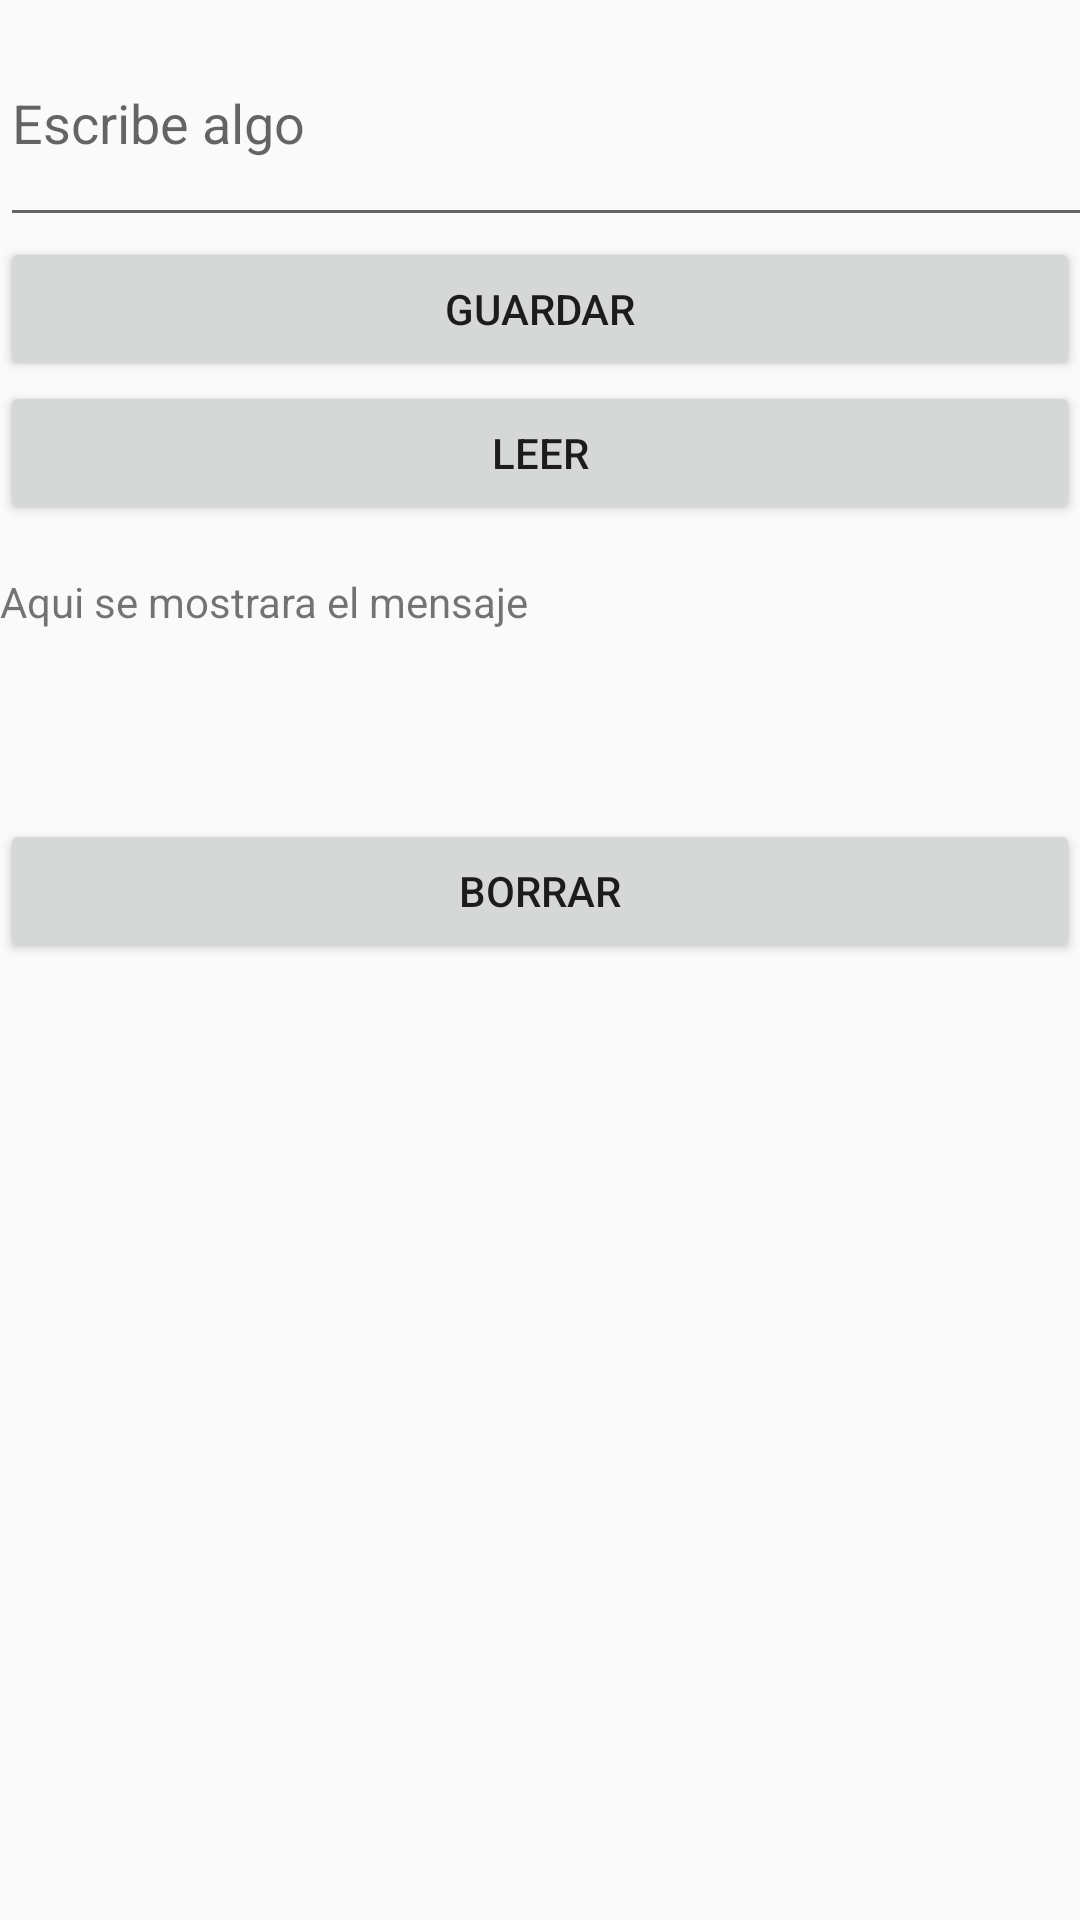

Reconstruct the res/layout file that produces this screen, plus the resources it refers to.
<!-- AndroidManifest.xml: application theme Theme.IntroKotlin -->
<!-- res/layout/activity_archivos.xml -->
<?xml version="1.0" encoding="utf-8"?>
<LinearLayout xmlns:android="http://schemas.android.com/apk/res/android"
    xmlns:app="http://schemas.android.com/apk/res-auto"
    xmlns:tools="http://schemas.android.com/tools"
    android:id="@+id/main"
    android:layout_width="match_parent"
    android:layout_height="match_parent"
    android:orientation="vertical"
    tools:context=".practica4.archivosActivity">

    <EditText
        android:id="@+id/inputText"
        android:layout_width="376dp"
        android:layout_height="79dp"
        android:hint="Escribe algo"
        />

    <Button
        android:id="@+id/saveButton"
        android:layout_width="match_parent"
        android:layout_height="wrap_content"
        android:text="Guardar"
        />

    <Button
        android:id="@+id/readButton"
        android:layout_width="match_parent"
        android:layout_height="wrap_content"
        android:text="Leer"
        />

    <TextView
        android:id="@+id/outputText"
        android:layout_width="387dp"
        android:layout_height="98dp"
        android:paddingTop="16dp"
        android:inputType="textMultiLine"
        android:text="Aqui se mostrara el mensaje"
        />
    <Button
        android:id="@+id/btnBorrar"
        android:layout_width="match_parent"
        android:layout_height="wrap_content"
        android:text="Borrar"/>

</LinearLayout>
<!-- resources referenced by this layout -->
<resources>
  <style name="Theme.IntroKotlin" parent="Theme.AppCompat.Light.NoActionBar" />
</resources>
